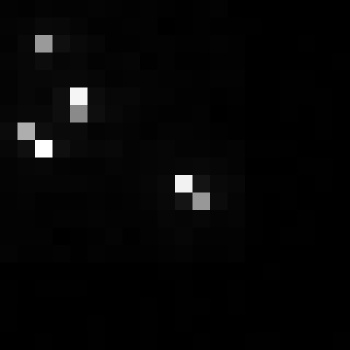

The table this chart was drawn from, first rows:
, xmin, ymin, lat, lon, area, perimeter, max_nanowatts, min_nanowatts, moonlight_illumination, clear_sky_confidence, mean_nanowatts
0, 1106, 2527, -5.876, -5.876, 1.0, 0.0, 14.34, 0.1645, 11.79, 0.0, 0.5698
